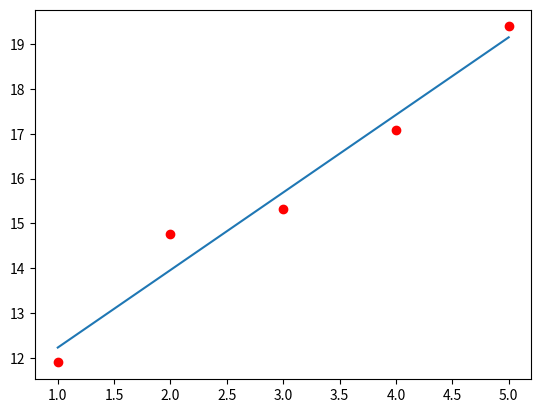

Recreate this plot in Python.
import numpy as np
import matplotlib.pyplot as plt
import random

# Randomly generate training data
xs = np.array([1, 2, 3, 4, 5])
ys = np.array([v+random.uniform(-1, 1)+10 for v in [2, 4, 6, 8, 10]])

# Create matrix of inputs X_train and matrix of desired outputs
# y_train.
X_train = np.matrix([[x, 1] for x in xs])
y_train = np.matrix(ys).transpose()

# For some x in X_train, y in y_train, the predicted y, y^, is
# calculated from a matrix if weights w:
#   y^ = w.transpose() * x
# Set w to minimize the squared error:
w = (X_train.transpose()*X_train).getI()*X_train.transpose()*y_train
w1, w2 = w[0, 0], w[1, 0]

# Plot x and y values from training data, as well as linear regression
# line.
plt.plot(xs, ys, 'ro')
plt.plot(np.array([1, 5]), np.array([1, 5])*w1+w2)
plt.plot()
plt.show()